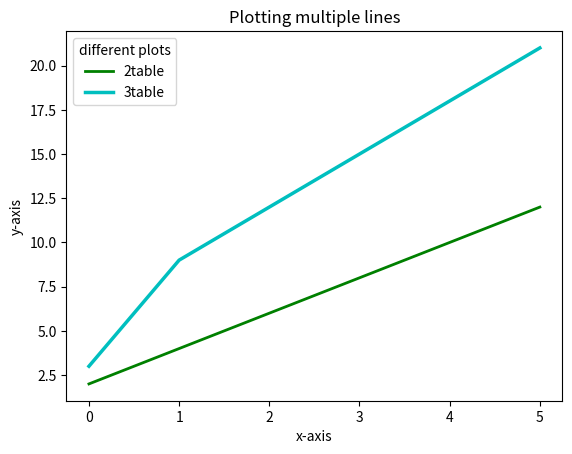

Write the Python code that produced this figure.
""" 

    @Author: Likhitha S
    @Date: 20-10-2024 15:30
    @Last Modified by: Likhitha S
    @Last Modified time: 20-10-2024 15:30
    @Title:Write a Python program to plot two or more lines with legends, different widths and colors. 
 
      
           
"""

import matplotlib.pyplot as plt
import numpy as np

def main():
    """

        Description: 
            This function is used to ploat aline graph with legends.
        Parameters: 
           x and y  are list of points that as to be displayed on graph.
        return:
            It displays the labeled line graph as mentioned.

    """
    x= [2,4,6,8,10,12]
    y= [3,9,12,15,18,21]

    plt.plot(x, linewidth=2, c='g', label='2table')
    plt.plot(y, linewidth=2.5, color='c', label='3table')
    plt.title("Plotting multiple lines")
    plt.xlabel('x-axis')
    plt.ylabel('y-axis')
    plt.legend(title='different plots')
    
    plt.show()  
    
if __name__=="__main__":
    main()
    